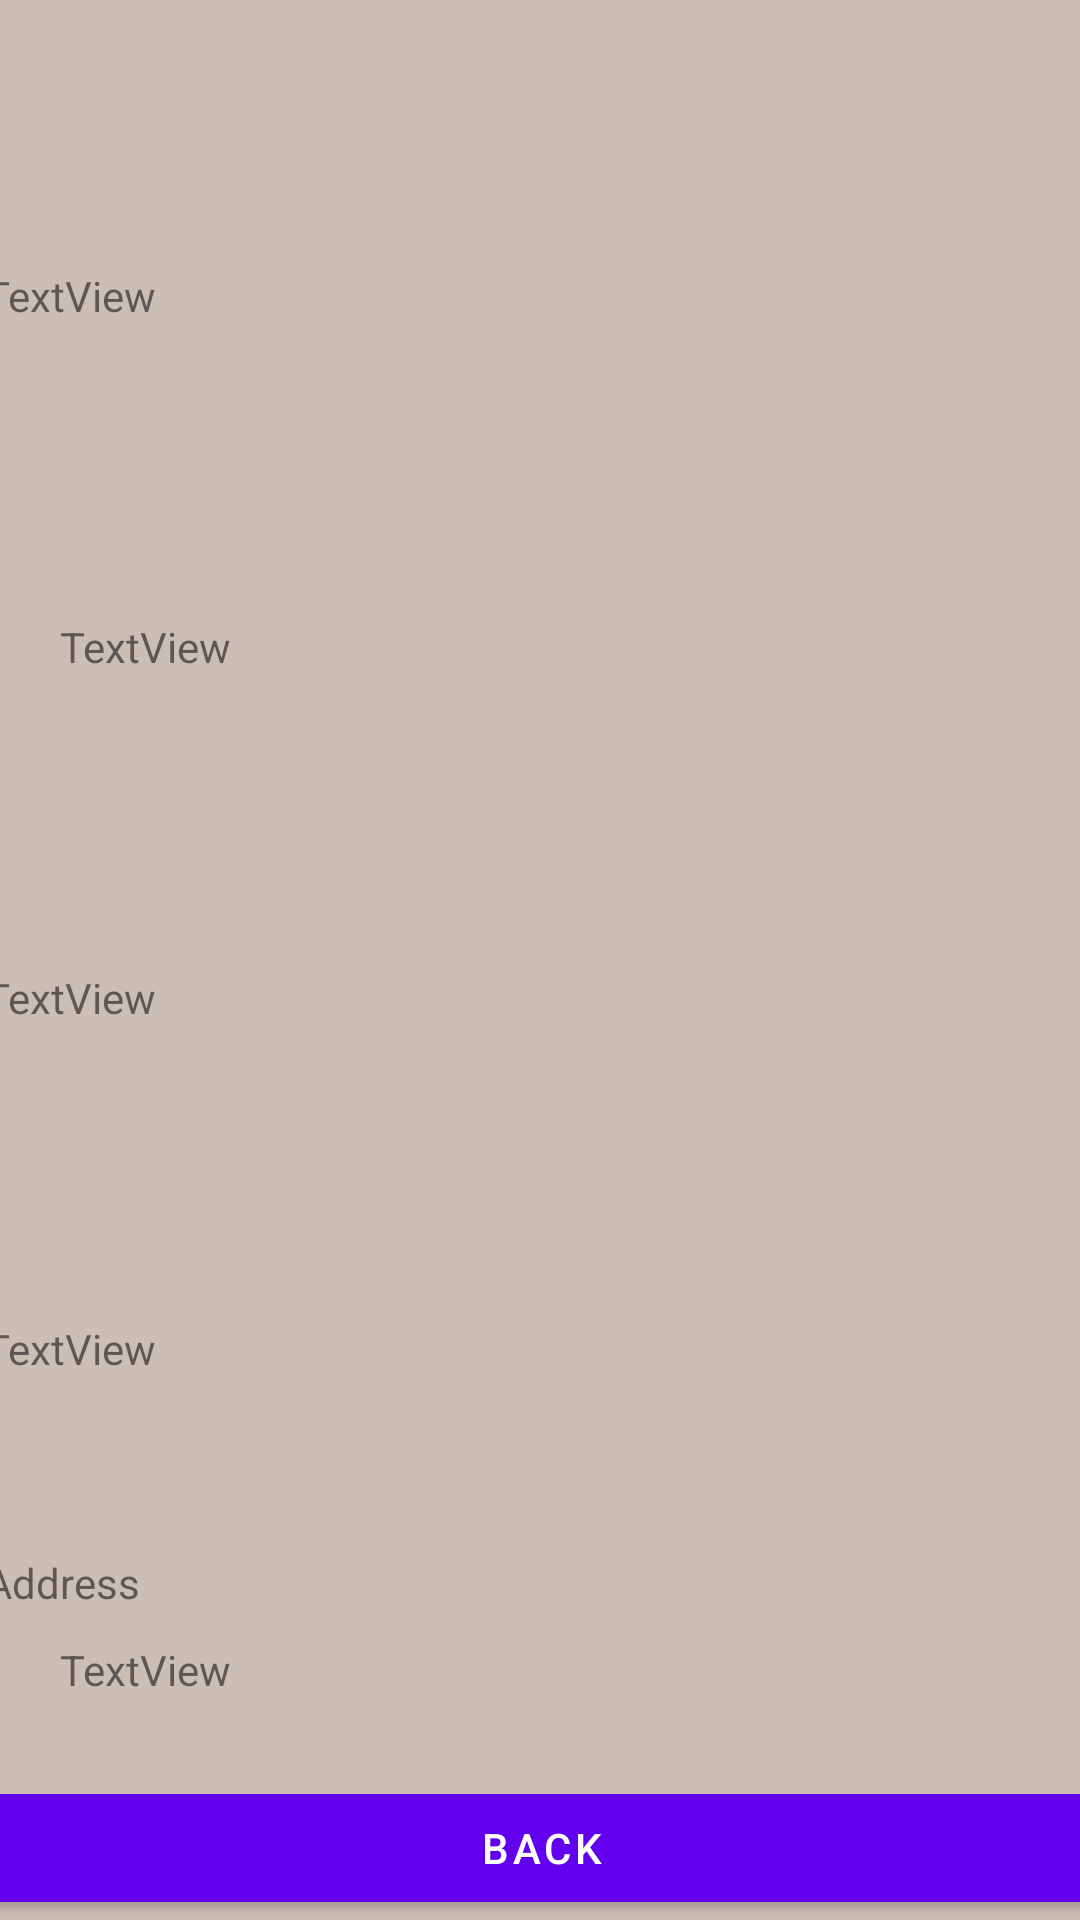

Reconstruct the res/layout file that produces this screen, plus the resources it refers to.
<!-- AndroidManifest.xml: application theme Theme.Lab31OfflineDb -->
<!-- res/layout/activity_view_biodata.xml -->
<?xml version="1.0" encoding="utf-8"?>
<androidx.constraintlayout.widget.ConstraintLayout xmlns:android="http://schemas.android.com/apk/res/android"
    xmlns:app="http://schemas.android.com/apk/res-auto"
    xmlns:tools="http://schemas.android.com/tools"
    android:layout_width="match_parent"
    android:layout_height="match_parent"
    android:background="#cbbeb5"
    tools:context=".ViewBiodataActivity">

    <TextView
        android:id="@+id/textView1"
        android:layout_width="177dp"
        android:layout_height="18dp"
        android:layout_alignParentTop="false"
        android:layout_alignParentRight="false"
        android:layout_marginStart="20dp"
        android:layout_marginTop="10dp"
        android:layout_marginEnd="214dp"
        android:layout_marginBottom="30dp"
        android:text="TextView"
        app:layout_constraintBottom_toTopOf="@+id/TextView022"
        app:layout_constraintEnd_toEndOf="parent"
        app:layout_constraintStart_toStartOf="parent"
        app:layout_constraintTop_toBottomOf="@+id/TextView011" />

    <TextView
        android:id="@+id/textView2"
        android:layout_width="177dp"
        android:layout_height="18dp"
        android:layout_below="@+id/textView1"
        android:layout_alignRight="@+id/textView1"
        android:layout_marginStart="20dp"
        android:layout_marginTop="10dp"
        android:layout_marginEnd="199dp"
        android:layout_marginBottom="30dp"
        android:text="TextView"
        app:layout_constraintBottom_toTopOf="@+id/TextView033"
        app:layout_constraintEnd_toEndOf="parent"
        app:layout_constraintHorizontal_bias="0.0"
        app:layout_constraintStart_toStartOf="parent"
        app:layout_constraintTop_toBottomOf="@+id/TextView022" />

    <TextView
        android:id="@+id/textView3"
        android:layout_width="177dp"
        android:layout_height="18dp"
        android:layout_below="@+id/textView2"
        android:layout_alignLeft="@+id/textView2"
        android:layout_marginStart="20dp"
        android:layout_marginTop="10dp"
        android:layout_marginEnd="214dp"
        android:layout_marginBottom="30dp"
        android:text="TextView"
        app:layout_constraintBottom_toTopOf="@+id/TextView044"
        app:layout_constraintEnd_toEndOf="parent"
        app:layout_constraintStart_toStartOf="parent"
        app:layout_constraintTop_toBottomOf="@+id/TextView033" />

    <TextView
        android:id="@+id/TextView033"
        android:layout_width="wrap_content"
        android:layout_height="wrap_content"
        android:layout_alignBaseline="@+id/textView4"
        android:layout_alignLeft="@+id/TextView044"
        android:layout_alignBottom="@+id/textView4"
        android:layout_marginStart="20dp"
        android:layout_marginTop="30dp"
        android:layout_marginEnd="346dp"
        android:layout_marginBottom="10dp"
        android:text="Gender"
        app:layout_constraintBottom_toTopOf="@+id/textView3"
        app:layout_constraintEnd_toEndOf="parent"
        app:layout_constraintStart_toStartOf="parent"
        app:layout_constraintTop_toBottomOf="@+id/textView2" />

    <TextView
        android:id="@+id/TextView055"
        android:layout_width="wrap_content"
        android:layout_height="wrap_content"
        android:layout_alignBaseline="@+id/textView5"
        android:layout_alignLeft="@+id/TextView033"
        android:layout_alignBottom="@+id/textView5"
        android:layout_marginStart="20dp"
        android:layout_marginTop="30dp"
        android:layout_marginEnd="339dp"
        android:layout_marginBottom="10dp"
        android:text="Address"
        app:layout_constraintBottom_toTopOf="@+id/textView5"
        app:layout_constraintEnd_toEndOf="parent"
        app:layout_constraintStart_toStartOf="parent"
        app:layout_constraintTop_toBottomOf="@+id/textView4" />

    <TextView
        android:id="@+id/textView5"
        android:layout_width="369dp"
        android:layout_height="54dp"
        android:layout_below="@+id/textView4"
        android:layout_alignRight="@+id/textView4"
        android:layout_marginStart="20dp"
        android:layout_marginTop="10dp"
        android:text="TextView"
        app:layout_constraintStart_toStartOf="parent"
        app:layout_constraintTop_toBottomOf="@+id/TextView055" />

    <TextView
        android:id="@+id/textView4"
        android:layout_width="177dp"
        android:layout_height="18dp"
        android:layout_below="@+id/textView3"
        android:layout_alignLeft="@+id/textView3"
        android:layout_marginStart="20dp"
        android:layout_marginTop="10dp"
        android:layout_marginEnd="214dp"
        android:layout_marginBottom="30dp"
        android:text="TextView"
        app:layout_constraintBottom_toTopOf="@+id/TextView055"
        app:layout_constraintEnd_toEndOf="parent"
        app:layout_constraintStart_toStartOf="parent"
        app:layout_constraintTop_toBottomOf="@+id/TextView044" />

    <TextView
        android:id="@+id/TextView044"
        android:layout_width="wrap_content"
        android:layout_height="wrap_content"
        android:layout_alignBaseline="@+id/textView3"
        android:layout_alignLeft="@+id/TextView022"
        android:layout_alignBottom="@+id/textView3"
        android:layout_marginStart="20dp"
        android:layout_marginTop="30dp"
        android:layout_marginEnd="364dp"
        android:layout_marginBottom="10dp"
        android:text="DOB"
        app:layout_constraintBottom_toTopOf="@+id/textView4"
        app:layout_constraintEnd_toEndOf="parent"
        app:layout_constraintStart_toStartOf="parent"
        app:layout_constraintTop_toBottomOf="@+id/textView3" />

    <TextView
        android:id="@+id/TextView022"
        android:layout_width="wrap_content"
        android:layout_height="wrap_content"
        android:layout_alignBaseline="@+id/textView2"
        android:layout_alignLeft="@+id/TextView011"
        android:layout_alignBottom="@+id/textView2"
        android:layout_marginStart="20dp"
        android:layout_marginTop="30dp"
        android:layout_marginEnd="354dp"
        android:layout_marginBottom="10dp"
        android:text="Name"
        app:layout_constraintBottom_toTopOf="@+id/textView2"
        app:layout_constraintEnd_toEndOf="parent"
        app:layout_constraintStart_toStartOf="parent"
        app:layout_constraintTop_toBottomOf="@+id/textView1" />

    <TextView
        android:id="@+id/TextView011"
        android:layout_width="wrap_content"
        android:layout_height="wrap_content"
        android:layout_above="@+id/textView2"
        android:layout_alignParentLeft="false"
        android:layout_marginStart="20dp"
        android:layout_marginTop="50dp"
        android:layout_marginEnd="341dp"
        android:layout_marginBottom="10dp"
        android:text="Number"
        app:layout_constraintBottom_toTopOf="@+id/textView1"
        app:layout_constraintEnd_toEndOf="parent"
        app:layout_constraintHorizontal_bias="1.0"
        app:layout_constraintStart_toStartOf="parent"
        app:layout_constraintTop_toTopOf="parent" />

    <Button
        android:id="@+id/button1"
        android:layout_width="411dp"
        android:layout_height="wrap_content"
        android:layout_below="@+id/TextView055"
        android:layout_alignLeft="@+id/TextView055"
        android:text="BACK"
        app:layout_constraintBottom_toBottomOf="parent"
        app:layout_constraintEnd_toEndOf="parent"
        app:layout_constraintStart_toStartOf="parent" />

</androidx.constraintlayout.widget.ConstraintLayout>
<!-- resources referenced by this layout -->
<resources>
  <style name="Theme.Lab31OfflineDb" parent="Theme.MaterialComponents.DayNight.DarkActionBar">
          
          <item name="colorPrimary">@color/purple_500</item>
          <item name="colorPrimaryVariant">@color/purple_700</item>
          <item name="colorOnPrimary">@color/white</item>
          
          <item name="colorSecondary">@color/teal_200</item>
          <item name="colorSecondaryVariant">@color/teal_700</item>
          <item name="colorOnSecondary">@color/black</item>
          
          <item name="android:statusBarColor" tools:targetApi="l">?attr/colorPrimaryVariant</item>
          
      </style>
  <!-- not gathered from this repository: default colours our renderer supplied (Android Studio template values) -->
  <color name="purple_500">#FF6200EE</color>
  <color name="purple_700">#FF3700B3</color>
  <color name="teal_200">#FF03DAC5</color>
  <color name="teal_700">#FF018786</color>
  <color name="black">#FF000000</color>
  <color name="white">#FFFFFFFF</color>
</resources>
